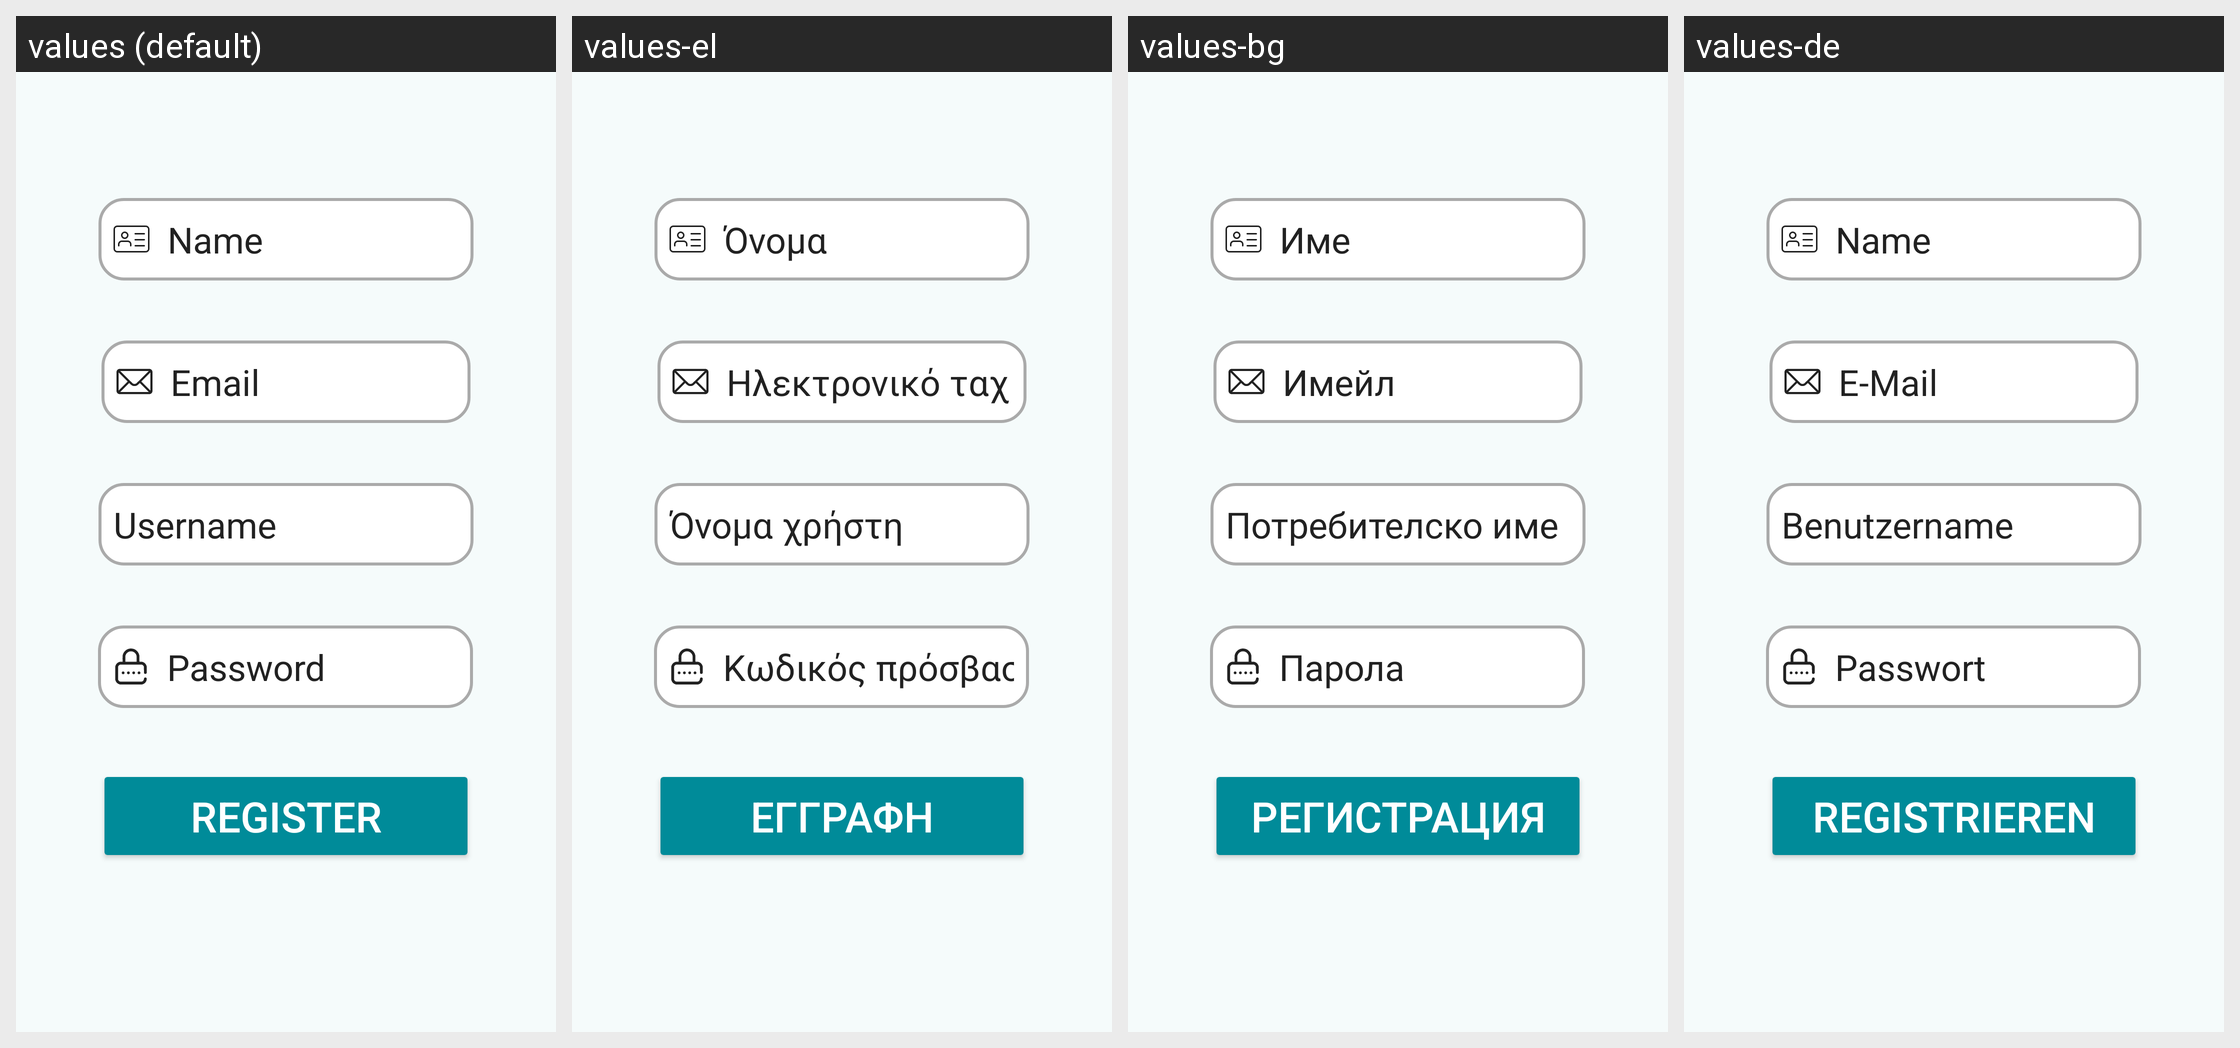

Here is an Android app screen in its default locale and in the app's own translations. Write out the translated-string differences for the strings that appear on this screen.
Android screen res/layout/register.xml rendered under 4 locales, left to right: values (default), values-el, values-bg, values-de. Device: Nexus 5 (rendered at 1080×1920; each locale shown at half size, 540×960, under a caption strip naming it); theme Theme.FinancialTracker.
Other locales in the repository, not shown: values-es.
Strings drawn on this screen, with the default value and each locale's value (text and hints the layout hard-codes, and strings that could not be matched under every locale, appear in the picture but are not listed):

register
  values: Register
  values-el: Εγγραφή
  values-bg: Регистрация
  values-de: Registrieren

name
  values: Name
  values-el: Όνομα
  values-bg: Име
  values-de: Name

username
  values: Username
  values-el: Όνομα χρήστη
  values-bg: Потребителско име
  values-de: Benutzername

email
  values: Email
  values-el: Ηλεκτρονικό ταχυδρομείο
  values-bg: Имейл
  values-de: E-Mail

password
  values: Password
  values-el: Κωδικός πρόσβασης
  values-bg: Парола
  values-de: Passwort
